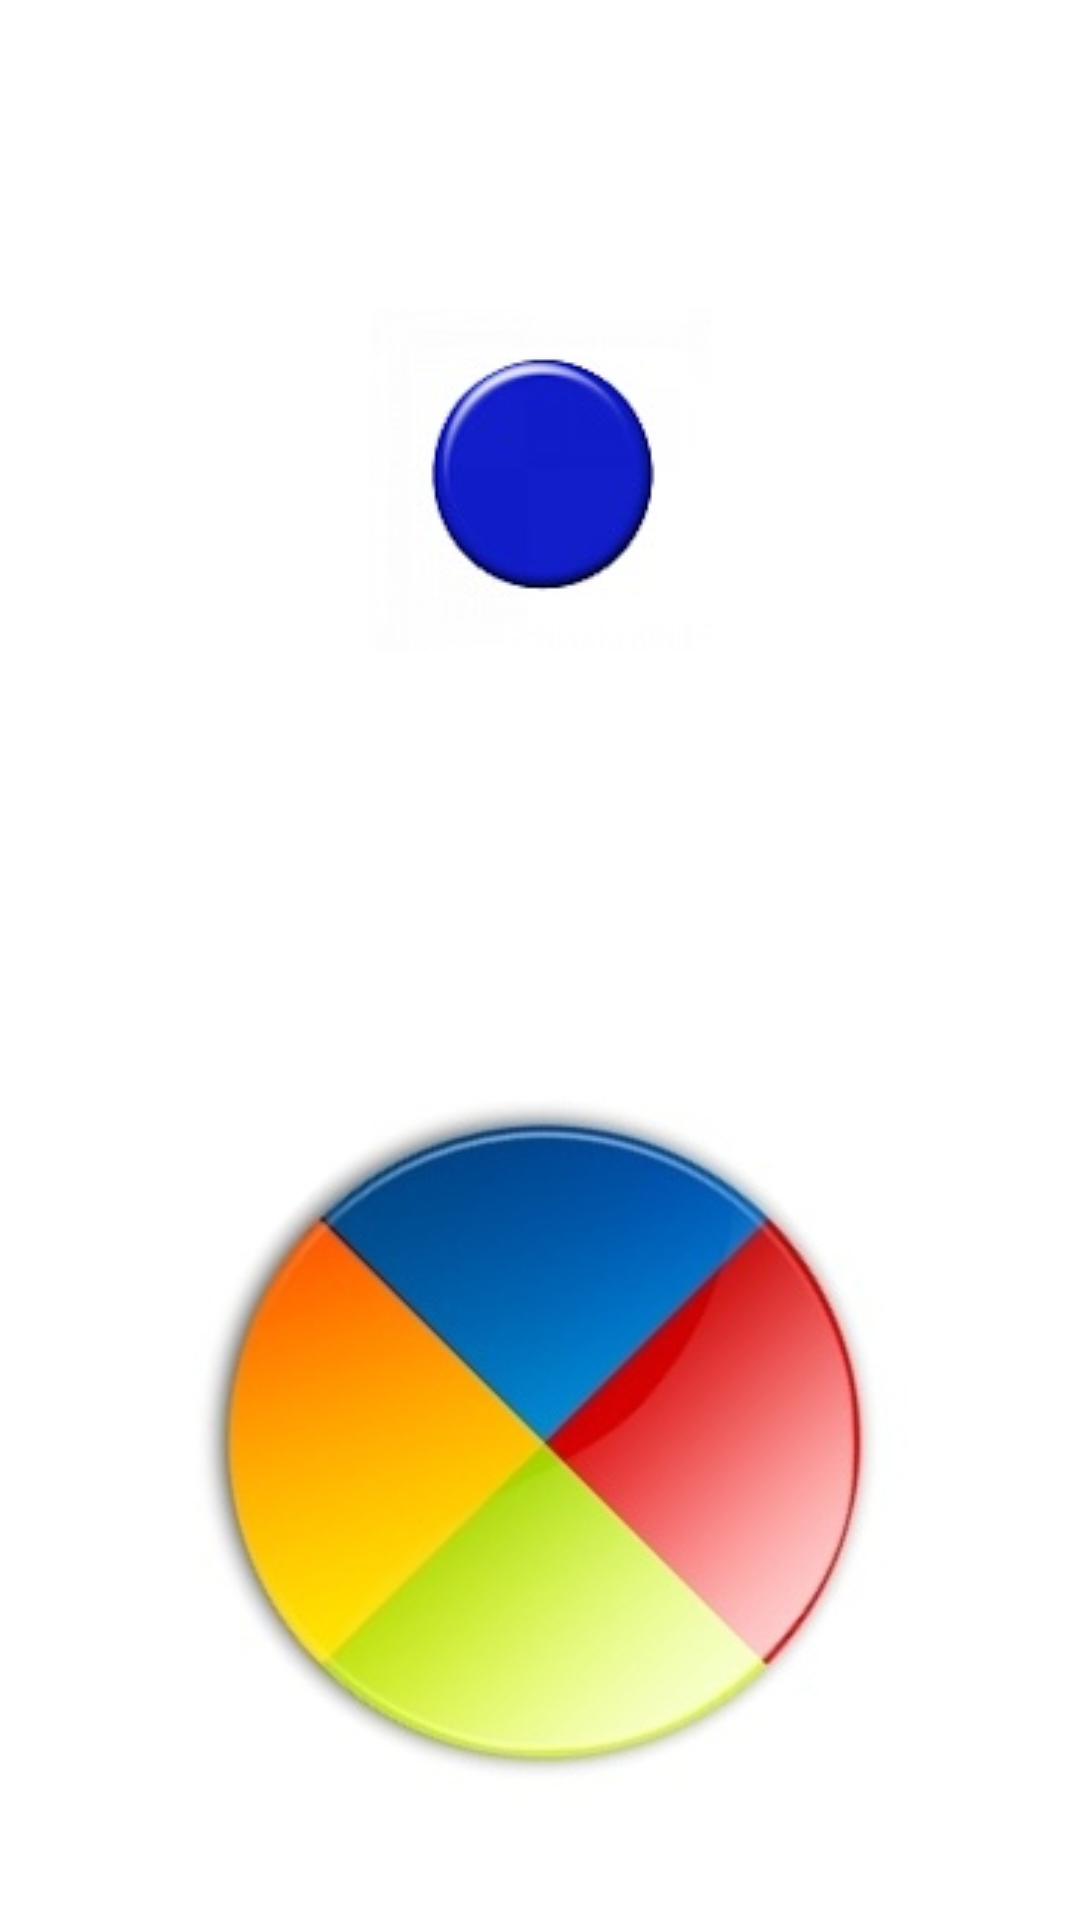

Layout XML and referenced resources for this Android screen:
<!-- AndroidManifest.xml: application theme Theme.ColorsMatchGame -->
<!-- res/layout/layout_buttons.xml -->
<?xml version="1.0" encoding="utf-8"?>
<LinearLayout xmlns:android="http://schemas.android.com/apk/res/android"
    android:layout_width="match_parent"
    android:layout_height="match_parent"
    android:orientation="vertical">

    <ImageView
        android:id="@+id/iv_arrow"
        android:layout_width="match_parent"
        android:layout_height="match_parent"
        android:layout_weight="1"
        android:scaleType="centerInside"
        android:src="@drawable/blue" />

    <ImageView
        android:id="@+id/iv_button"
        android:layout_width="match_parent"
        android:layout_height="match_parent"
        android:layout_weight="1"
        android:scaleType="centerInside"
        android:src="@drawable/choose_blue" />

</LinearLayout>
<!-- resources referenced by this layout -->
<resources>
  <!-- drawable blue: png bitmap (drawable, 3636 bytes) -->
  <!-- drawable choose_blue: jpg bitmap (drawable, 30084 bytes) -->
  <style name="Theme.ColorsMatchGame" parent="Theme.MaterialComponents.DayNight.DarkActionBar">
          
          <item name="colorPrimary">@color/purple_500</item>
          <item name="colorPrimaryVariant">@color/purple_700</item>
          <item name="colorOnPrimary">@color/white</item>
          
          <item name="colorSecondary">@color/teal_200</item>
          <item name="colorSecondaryVariant">@color/teal_700</item>
          <item name="colorOnSecondary">@color/black</item>
          
          <item name="android:statusBarColor">?attr/colorPrimaryVariant</item>
          
      </style>
  <!-- not gathered from this repository: default colours our renderer supplied (Android Studio template values) -->
  <color name="purple_500">#FF6200EE</color>
  <color name="purple_700">#FF3700B3</color>
  <color name="teal_200">#FF03DAC5</color>
  <color name="teal_700">#FF018786</color>
  <color name="black">#FF000000</color>
  <color name="white">#FFFFFFFF</color>
</resources>
